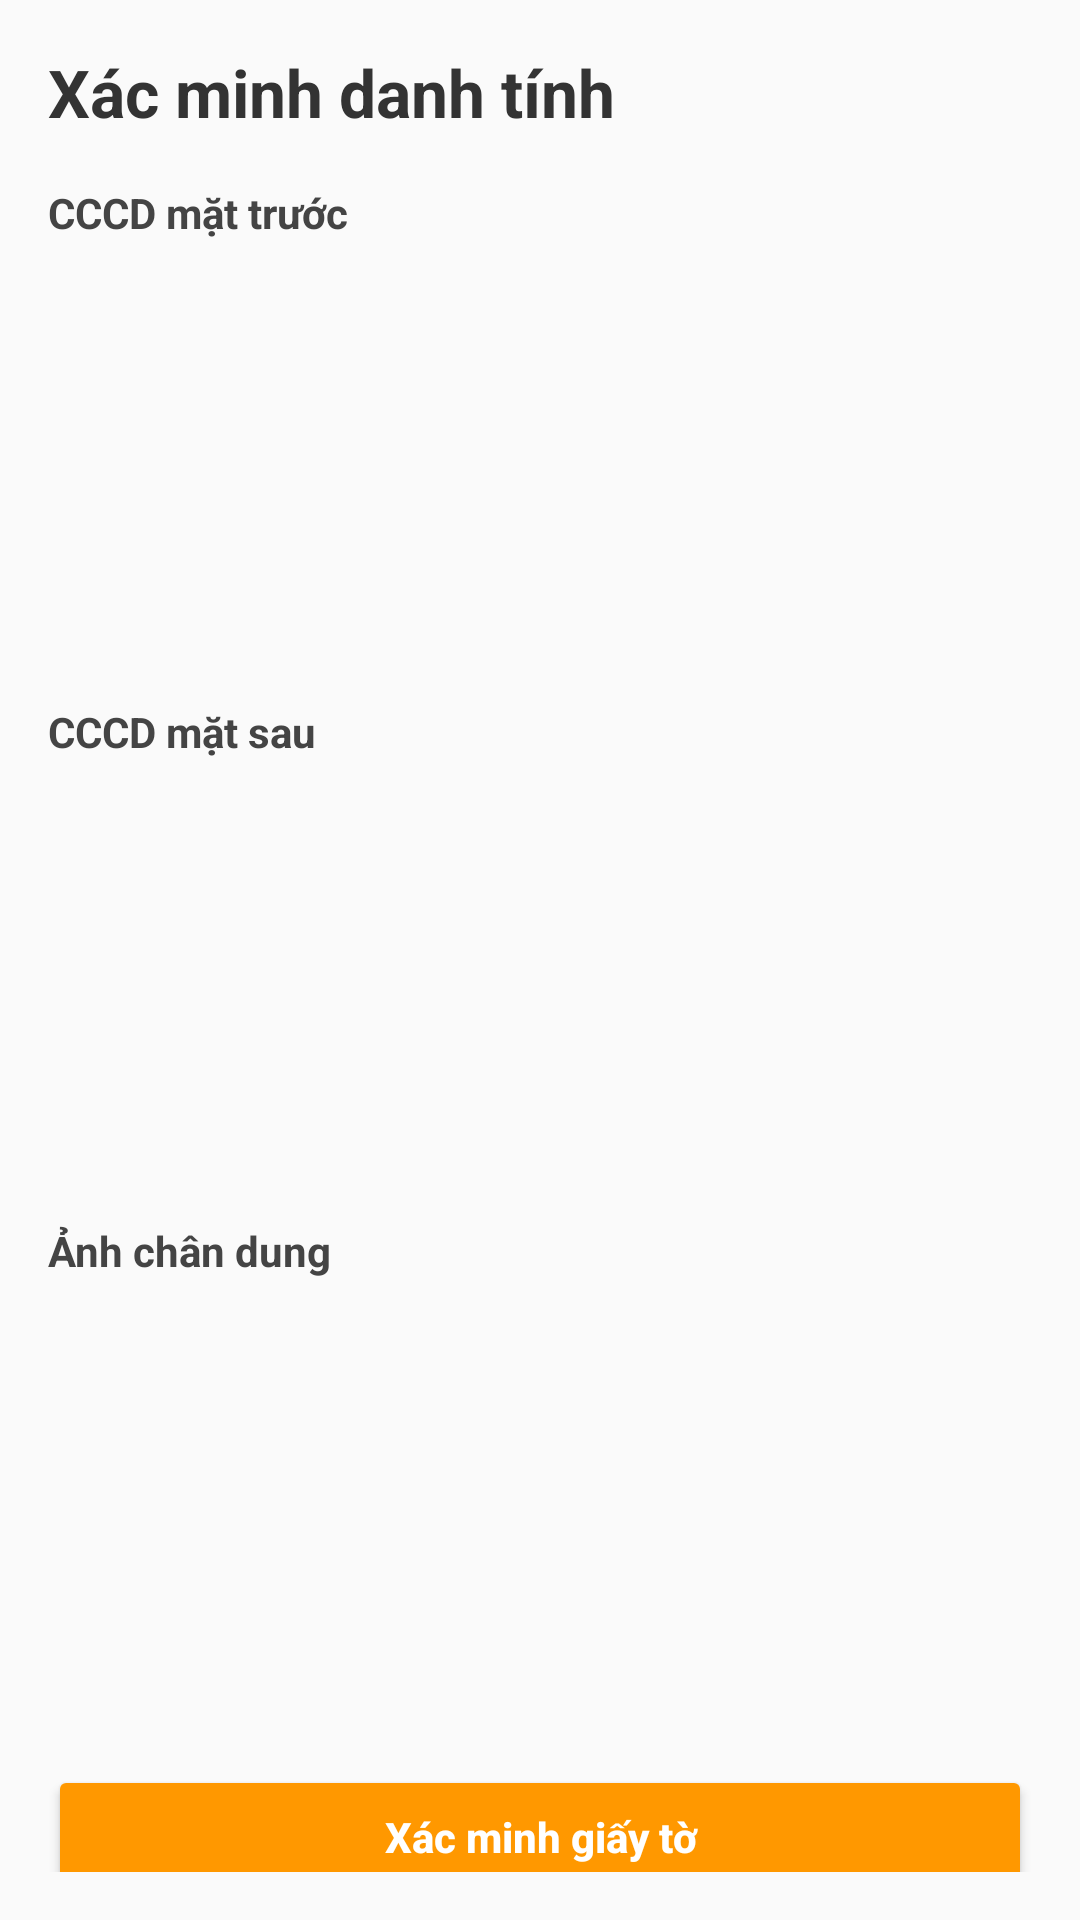

Write the Android layout XML for this screen, with the resource values it uses.
<!-- AndroidManifest.xml: application theme Theme.HouseKeeperApplication -->
<!-- res/layout/activity_identity_verification.xml -->
<androidx.constraintlayout.widget.ConstraintLayout xmlns:android="http://schemas.android.com/apk/res/android"
    xmlns:app="http://schemas.android.com/apk/res-auto"
    android:layout_width="match_parent"
    android:layout_height="match_parent"
    xmlns:tools="http://schemas.android.com/tools"
    android:padding="16dp"
    android:background="#FAFAFA"
    android:fitsSystemWindows="true"
    tools:context=".IdentityVerificationActivity">

    <TextView
        android:id="@+id/tvTitle"
        android:layout_width="0dp"
        android:layout_height="wrap_content"
        android:text="Xác minh danh tính"
        android:textSize="22sp"
        android:textStyle="bold"
        android:textColor="#333333"
        app:layout_constraintTop_toTopOf="parent"
        app:layout_constraintStart_toStartOf="parent"
        app:layout_constraintEnd_toEndOf="parent" />

    
    <TextView
        android:id="@+id/tvFrontLabel"
        android:layout_width="wrap_content"
        android:layout_height="wrap_content"
        android:text="CCCD mặt trước"
        android:textStyle="bold"
        android:textColor="#444"
        android:layout_marginTop="16dp"
        app:layout_constraintTop_toBottomOf="@id/tvTitle"
        app:layout_constraintStart_toStartOf="parent" />

    <ImageView
        android:id="@+id/imgFront"
        android:layout_width="0dp"
        android:layout_height="130dp"
        android:layout_marginTop="8dp"
        android:background="@drawable/bg_image_placeholder"
        android:scaleType="fitCenter"
        android:contentDescription="Ảnh CCCD mặt trước"
        app:layout_constraintTop_toBottomOf="@id/tvFrontLabel"
        app:layout_constraintStart_toStartOf="parent"
        app:layout_constraintEnd_toEndOf="parent" />
    
    <TextView
        android:id="@+id/tvBackLabel"
        android:layout_width="wrap_content"
        android:layout_height="wrap_content"
        android:text="CCCD mặt sau"
        android:textStyle="bold"
        android:textColor="#444"
        android:layout_marginTop="16dp"
        app:layout_constraintTop_toBottomOf="@id/imgFront"
        app:layout_constraintStart_toStartOf="parent" />

    <ImageView
        android:id="@+id/imgBack"
        android:layout_width="0dp"
        android:layout_height="130dp"
        android:layout_marginTop="8dp"
        android:background="@drawable/bg_image_placeholder"
        android:scaleType="fitCenter"
        android:contentDescription="Ảnh CCCD mặt sau"
        app:layout_constraintTop_toBottomOf="@id/tvBackLabel"
        app:layout_constraintStart_toStartOf="parent"
        app:layout_constraintEnd_toEndOf="parent" />

    
    <TextView
        android:id="@+id/tvPortraitLabel"
        android:layout_width="wrap_content"
        android:layout_height="wrap_content"
        android:text="Ảnh chân dung"
        android:textStyle="bold"
        android:textColor="#444"
        android:layout_marginTop="16dp"
        app:layout_constraintTop_toBottomOf="@id/imgBack"
        app:layout_constraintStart_toStartOf="parent" />

    <ImageView
        android:id="@+id/imgPortrait"
        android:layout_width="0dp"
        android:layout_height="130dp"
        android:layout_marginTop="8dp"
        android:background="@drawable/bg_image_placeholder"
        android:scaleType="fitCenter"
        android:contentDescription="Ảnh chân dung"
        app:layout_constraintTop_toBottomOf="@id/tvPortraitLabel"
        app:layout_constraintStart_toStartOf="parent"
        app:layout_constraintEnd_toEndOf="parent" />

    
    <Button
        android:id="@+id/btnUpload"
        android:layout_width="0dp"
        android:layout_height="wrap_content"
        android:text="Xác minh giấy tờ"
        android:textAllCaps="false"
        android:textStyle="bold"
        android:textColor="@android:color/white"
        android:drawablePadding="8dp"
        android:layout_marginTop="24dp"
        android:padding="12dp"
        android:backgroundTint="@color/colorPrimary"
        app:layout_constraintTop_toBottomOf="@id/imgPortrait"
        app:layout_constraintStart_toStartOf="parent"
        app:layout_constraintEnd_toEndOf="parent" />

    <Button
        android:id="@+id/btnUpdate"
        android:layout_width="0dp"
        android:layout_height="wrap_content"
        android:layout_marginTop="24dp"
        android:backgroundTint="@color/colorPrimary"
        android:drawablePadding="8dp"
        android:padding="12dp"
        android:text="Cập nhật giấy tờ"
        android:textAllCaps="false"
        android:textColor="@android:color/white"
        android:textStyle="bold"
        app:layout_constraintBottom_toBottomOf="parent"
        app:layout_constraintEnd_toEndOf="parent"
        app:layout_constraintStart_toStartOf="parent"
        app:layout_constraintTop_toBottomOf="@id/btnUpload" />


</androidx.constraintlayout.widget.ConstraintLayout>
<!-- resources referenced by this layout -->
<resources>
  <color name="colorPrimary">#FF9800</color>
  <style name="Theme.HouseKeeperApplication" parent="Base.Theme.HouseKeeperApplication" />
  <style name="Base.Theme.HouseKeeperApplication" parent="Theme.AppCompat.DayNight.NoActionBar">
          
          
      </style>
</resources>
